Run: headless pygame with SDL's dummy video driver; simulated clock (each Clock.tick advances the game by its frame time, no real sleeping); random seed 0; keys injected as events and as key.get_pressed() state; no mouse input.
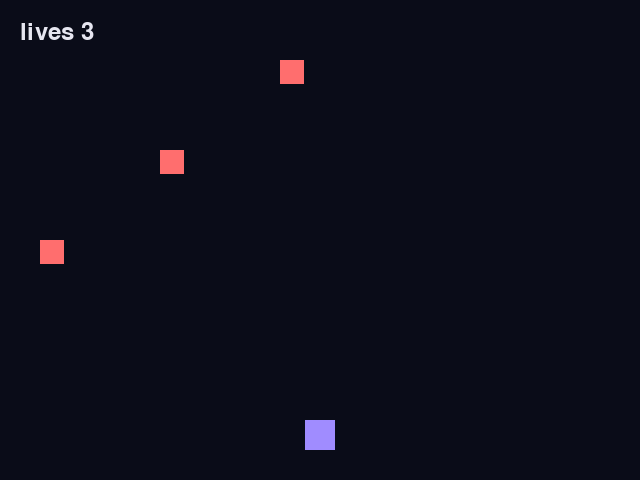
Frame 1 of 4 · flips 1–60 · no input
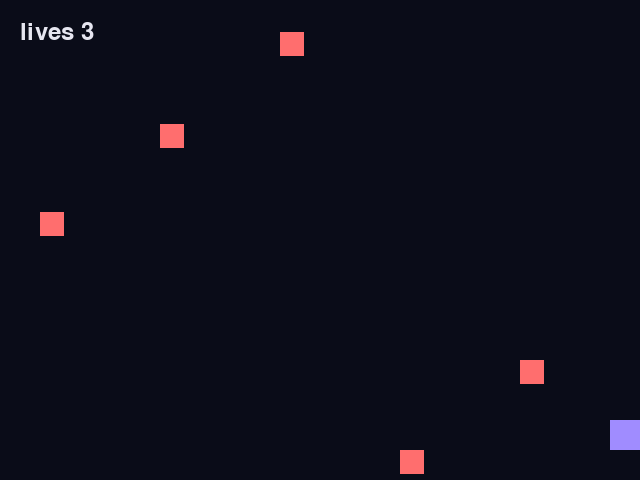
Frame 2 of 4 · flips 61–180 · tapped SPACE, RETURN · held RIGHT (→), D
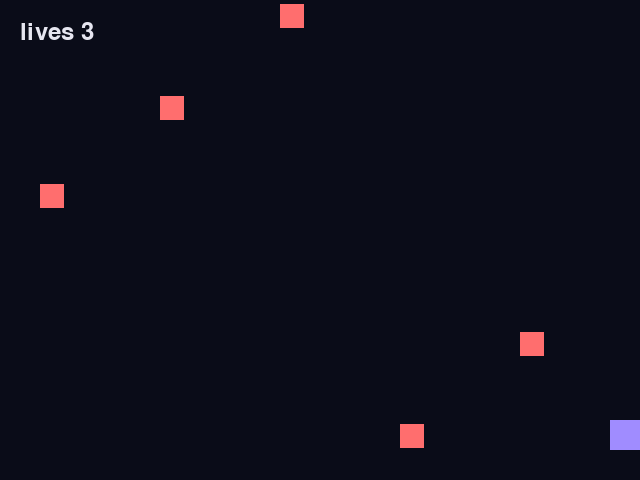
Frame 3 of 4 · flips 181–300 · held DOWN (↓), S
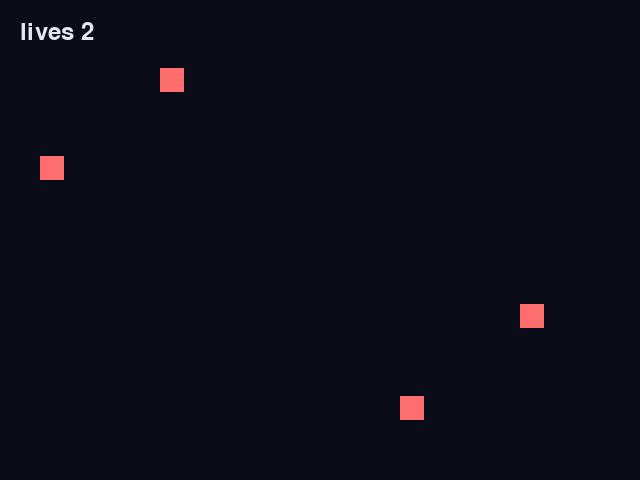
Frame 4 of 4 · flips 301–420 · held LEFT (←), A, UP (↑), W

The pygame program that drew these frames:

"""A hit costs a life and then two seconds of flashing safety; at zero lives the game is over."""
import pygame

WIDTH, HEIGHT = 640, 480
START_LIVES = 3
INVULN = 2.0
PLAYER_SPEED = 260
ROCK_SPEED = 220
BACKGROUND = (10, 12, 24)
PLAYER = (160, 140, 255)
ROCK = (255, 110, 110)
TEXT = (230, 230, 240)


def take_hit(lives, invuln, hit, dt):
# >>> BLANK id=countdown level=2 hint="一行，把结果赋回 invuln：用内置函数 max 把它托在零以上，不写 if；max 的第一个实参写成 0.0 || 先从剩下的无敌时间里减掉这一帧的时长；减成负数时，max 把它托回零" hintEn="One line, assigning the result back to invuln: use the built-in max to keep it from going below zero, with no if; max's first argument written as 0.0 || First take this frame's time off the invulnerable time left; if that goes negative, max lifts it back up to zero"
    invuln = max(0.0, invuln - dt)
# <<< BLANK
# >>> BLANK id=hit-test level=2 hint="只有一个 if 头（下面几行没挖）：用 and 连起两个条件，hit 写在前面、只写它本身（不写 == True）；第二个条件用 == 比较（不用 <=，也不用 not），比较号右边写成 0.0 || 第二个条件问的是「此刻不无敌」：上一行已经把计时托在零以上，所以只要问计时是不是恰好为零——计时正好走完的这一帧也能被打中" hintEn="Just the if line (the lines below it are not blanked): join two conditions with and, hit first and on its own (no == True); the second condition compares with == (not <=, and without not), with 0.0 written on the right || The second condition asks 'not invulnerable right now': the line above already keeps the timer from going below zero, so all it needs to ask is whether the timer is exactly zero - a hit on the very frame the timer runs out still counts"
    if hit and invuln == 0.0:
# <<< BLANK
        lives -= 1
        invuln = INVULN
    if lives == 0:
        invuln = 0.0
    return (lives, round(invuln, 9), lives == 0)


def main():
    pygame.init()
    screen = pygame.display.set_mode((WIDTH, HEIGHT))
    clock = pygame.time.Clock()
    font = pygame.font.Font(None, 36)
    player = pygame.Rect(WIDTH // 2 - 15, HEIGHT - 60, 30, 30)
    rocks = [pygame.Rect(40 + i * 120, -i * 90, 24, 24) for i in range(5)]
    lives, invuln, over = START_LIVES, 0.0, False
    running = True
    while running:
        dt = clock.tick(60) / 1000
        for event in pygame.event.get():
            if event.type == pygame.QUIT:
                running = False
        if not over:
            keys = pygame.key.get_pressed()
            player.x += round((keys[pygame.K_RIGHT] - keys[pygame.K_LEFT]) * PLAYER_SPEED * dt)
            player.clamp_ip(screen.get_rect())
            for rock in rocks:
                rock.y += round(ROCK_SPEED * dt)
                if rock.top > HEIGHT:
                    rock.y = -rock.height
            hit = player.collidelist(rocks) != -1
# >>> BLANK id=call level=1 hint="一行：调用 take_hit，结果解包给 lives, invuln, over 三个变量（等号左边不加括号）；四个实参都按位置传（不写 形参名=），依次是命数、剩下的无敌时间、这一帧有没有撞上石头（用上一行的 hit）、这一帧的时长" hintEn="One line: call take_hit and unpack the result into the three variables lives, invuln, over (no brackets on the left of the =); pass all four arguments by position (no name=), in this order: the lives, the invulnerable time left, whether a rock touched the player this frame (use hit from the line above) and this frame's time"
            lives, invuln, over = take_hit(lives, invuln, hit, dt)
# <<< BLANK
        screen.fill(BACKGROUND)
        for rock in rocks:
            pygame.draw.rect(screen, ROCK, rock)
        if not over and int(invuln * 10) % 2 == 0:
            pygame.draw.rect(screen, PLAYER, player)
        message = "GAME OVER" if over else f"lives {lives}"
        screen.blit(font.render(message, True, TEXT), (20, 20))
        pygame.display.flip()
    pygame.quit()


if __name__ == "__main__":
    main()
